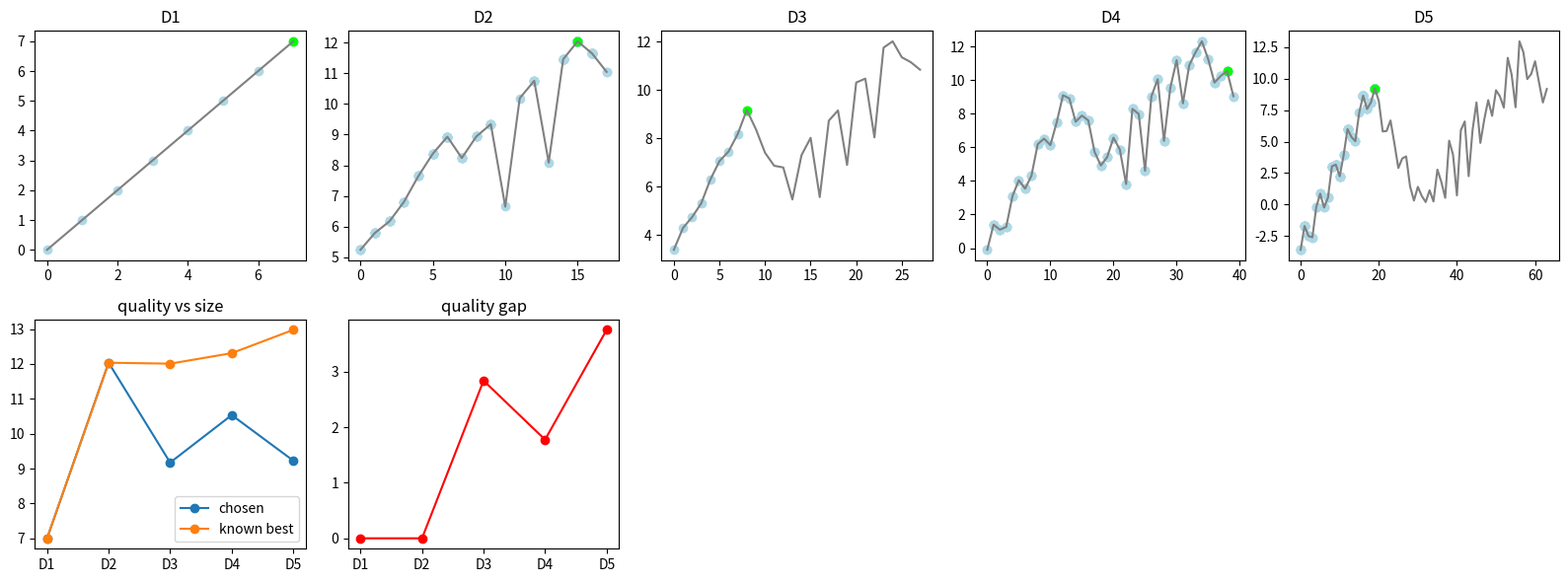

Write the Python code that produced this figure.
import math
import random
import matplotlib.pyplot as plt

SEED = 224
random.seed(SEED)


def generated_landscape(size, trap_at=None, global_at=None, roughness=0.0):
    trap_at = trap_at if trap_at is not None else size // 3
    global_at = global_at if global_at is not None else size - 3
    scores = []
    for x in range(size):
        trap = 9 - 0.7 * abs(x - trap_at)
        global_peak = 12 - 0.45 * abs(x - global_at)
        valley = -3 if trap_at < x < global_at and x % 3 == 1 else 0
        ripple = roughness * math.sin(1.7 * x)
        scores.append(max(trap, global_peak + valley) + ripple)
    return scores


def neighbors_1d(x, size):
    out = []
    if x > 0:
        out.append(x - 1)
    if x + 1 < size:
        out.append(x + 1)
    return out


def make_local_instances():
    return [
        {"name": "D1 eight-step trace", "scores": list(range(8)), "start": 0},
        {"name": "D2 wider smooth", "scores": generated_landscape(18, trap_at=6, global_at=15, roughness=0.1), "start": 0},
        {"name": "D3 deeper one valley", "scores": generated_landscape(28, trap_at=8, global_at=24, roughness=0.2), "start": 0},
        {"name": "D4 multimodal assignment proxy", "scores": generated_landscape(40, trap_at=13, global_at=33, roughness=0.8), "start": 2},
        {"name": "D5 largest deceptive cooling", "scores": generated_landscape(64, trap_at=18, global_at=56, roughness=1.2), "start": 0},
    ]


def local_search(strategy, scores, start, steps=200, temperature=3.0, cooling=0.96, tabu_length=3):
    rng = random.Random(SEED)
    current = start
    path = [current]
    tabu = []

    for step in range(steps):
        candidates = neighbors_1d(current, len(scores))
        if strategy == "tabu":
            candidates = [x for x in candidates if x not in tabu]
            if not candidates:
                candidates = neighbors_1d(current, len(scores))
        best = max(candidates, key=lambda x: scores[x])
        delta = scores[best] - scores[current]

        if strategy == "hill":
            if delta <= 0:
                break
            nxt = best
        elif strategy == "anneal":
            proposal = rng.choice(candidates)
            delta = scores[proposal] - scores[current]
            accept_prob = 1.0 if delta >= 0 else math.exp(delta / temperature)
            if rng.random() <= accept_prob:
                nxt = proposal
            else:
                nxt = current
            temperature = temperature * cooling
        elif strategy == "tabu":
            nxt = best
        else:
            raise ValueError(strategy)

        if strategy == "tabu":
            tabu.append(current)
            tabu = tabu[-tabu_length:]
        current = nxt
        path.append(current)

    return {
        "x": current,
        "score": scores[current],
        "path": path,
    }


lesson_path = [0, 1, 2, 3, 4, 5, 6, 7]
trap_final = 3
global_peak = 8
accept_probability = math.exp(-2 / 1)

assert len(lesson_path) == 8
assert global_peak - trap_final == 5
assert abs(accept_probability - math.exp(-2)) < 1e-12
assert 10 == 10
assert 3 == 3


instances = make_local_instances()
for item in instances:
    best_x = max(range(len(item["scores"])), key=lambda x: item["scores"][x])
    print(item["name"], "size", len(item["scores"]), "start", item["start"], "known_best", best_x)


rows = []
for item in instances:
    scores = item["scores"]
    best_x = max(range(len(scores)), key=lambda x: scores[x])
    best_score = scores[best_x]
    hill = local_search("hill", scores, item["start"])
    anneal = local_search("anneal", scores, item["start"], steps=300, temperature=5.0, cooling=0.98)
    tabu = local_search("tabu", scores, item["start"], steps=120, tabu_length=3)
    chosen = max([hill, anneal, tabu], key=lambda result: result["score"])
    rows.append({
        "rung": item["name"].split()[0],
        "best_score": best_score,
        "hill_score": hill["score"],
        "anneal_score": anneal["score"],
        "tabu_score": tabu["score"],
        "chosen_score": chosen["score"],
        "gap": best_score - chosen["score"],
        "path": chosen["path"],
    })

for row in rows:
    print(row)


fig, axes = plt.subplots(2, 5, figsize=(16, 6))
for ax, item, row in zip(axes[0], instances, rows):
    scores = item["scores"]
    ax.plot(range(len(scores)), scores, color="gray")
    ax.scatter(row["path"], [scores[x] for x in row["path"]], color="lightblue", label="visited")
    ax.scatter([row["path"][-1]], [scores[row["path"][-1]]], color="lime", label="kept")
    ax.set_title(item["name"].split()[0])

labels = [row["rung"] for row in rows]
axes[1, 0].plot(labels, [row["chosen_score"] for row in rows], marker="o", label="chosen")
axes[1, 0].plot(labels, [row["best_score"] for row in rows], marker="o", label="known best")
axes[1, 0].set_title("quality vs size")
axes[1, 0].legend()
axes[1, 1].plot(labels, [row["gap"] for row in rows], marker="o", color="red")
axes[1, 1].set_title("quality gap")
for ax in axes[1, 2:]:
    ax.axis("off")
plt.tight_layout()


d5 = instances[-1]
scores = d5["scores"]
best_x = max(range(len(scores)), key=lambda x: scores[x])
hill = local_search("hill", scores, d5["start"])
anneal = local_search("anneal", scores, d5["start"], steps=500, temperature=8.0, cooling=0.99)
tabu = local_search("tabu", scores, d5["start"], steps=200, tabu_length=3)
print("known best", best_x, scores[best_x])
print("hill", hill["x"], hill["score"])
print("anneal", anneal["x"], anneal["score"])
print("tabu", tabu["x"], tabu["score"])
